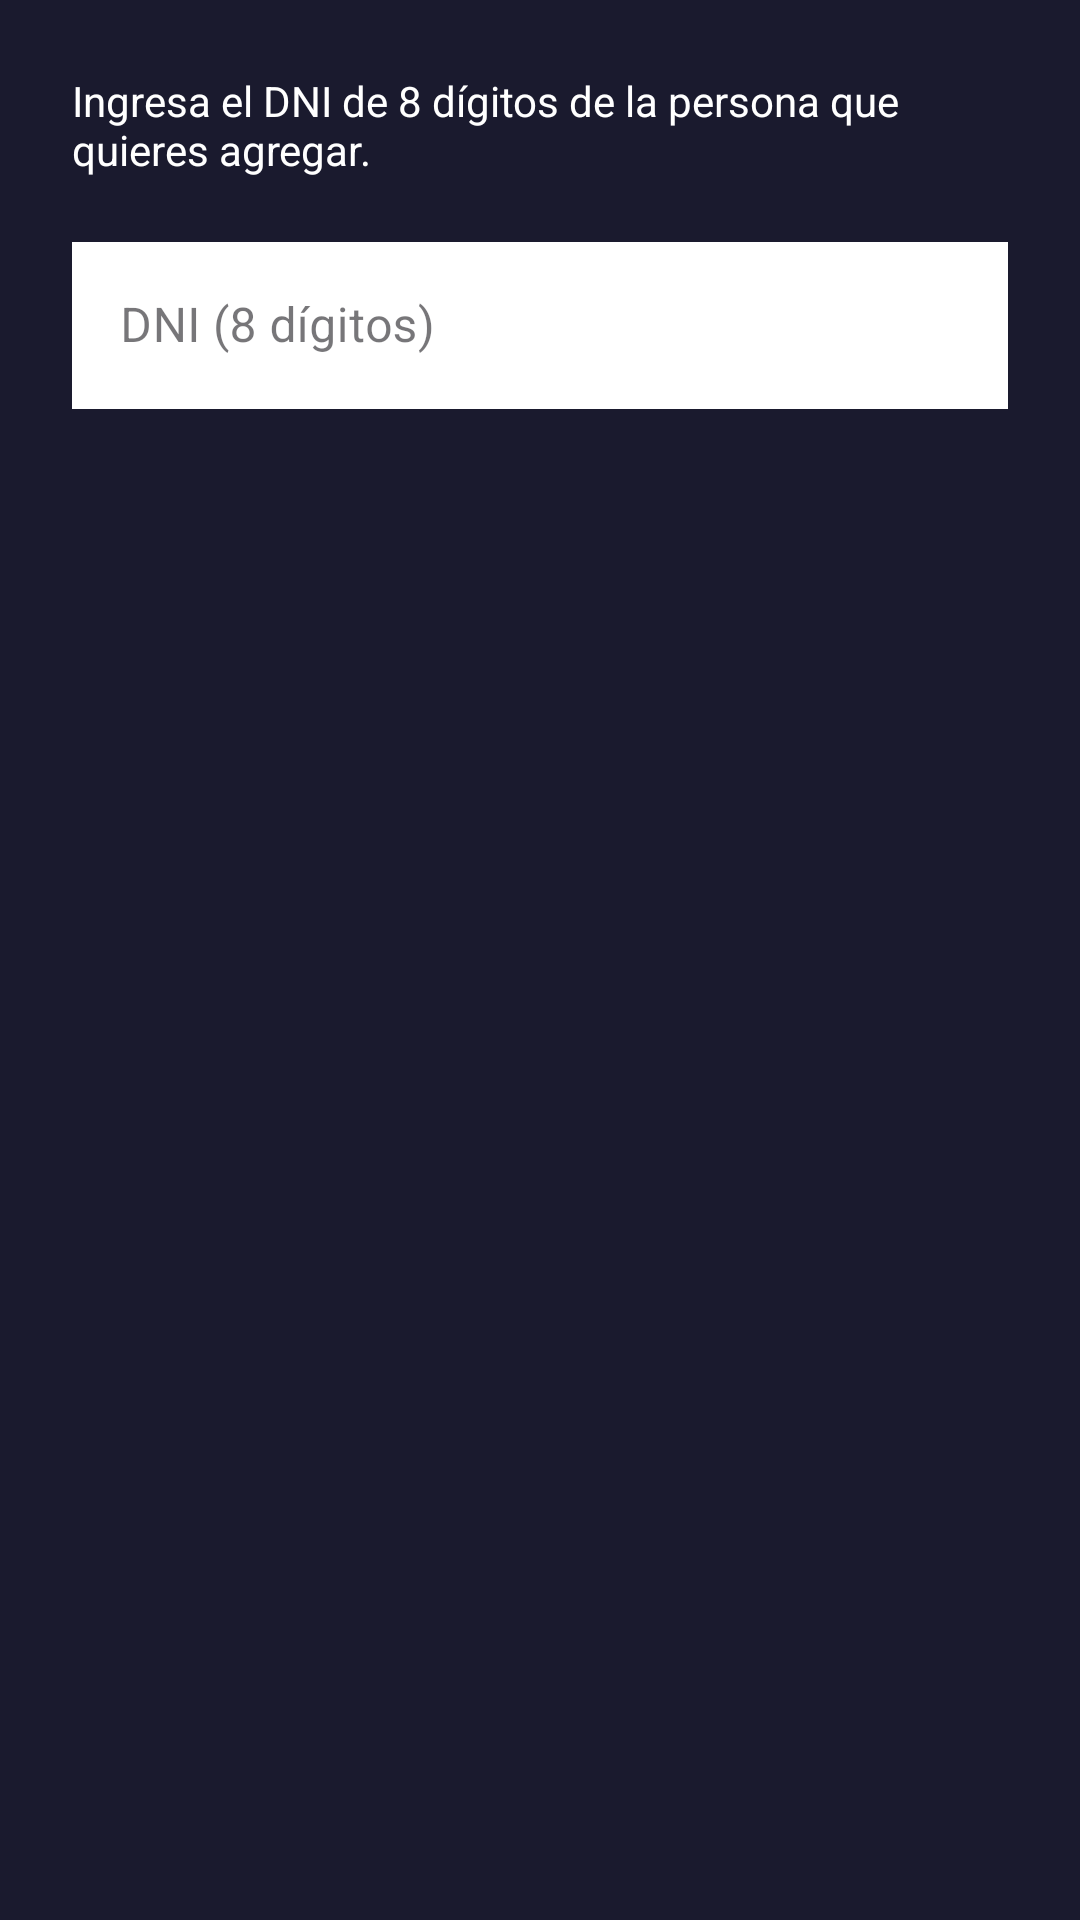

Android layout source for this screen:
<!-- AndroidManifest.xml: application theme Theme.AlertaSegura -->
<!-- res/layout/dialog_search_dni.xml -->
<?xml version="1.0" encoding="utf-8"?>
<LinearLayout
    xmlns:android="http://schemas.android.com/apk/res/android"
    android:layout_width="match_parent"
    android:layout_height="wrap_content"
    android:orientation="vertical"
    android:background="#1A1A2E"
    android:padding="24dp">

    <TextView
        android:layout_width="match_parent"
        android:layout_height="wrap_content"
        android:text="Ingresa el DNI de 8 dígitos de la persona que quieres agregar."
        android:textSize="14sp"
        android:textColor="#FFFFFF"
        android:layout_marginBottom="16dp"/>

    <com.google.android.material.textfield.TextInputLayout
        android:layout_width="match_parent"
        android:layout_height="wrap_content"
        android:hint="DNI (8 dígitos)"
        style="@style/Widget.MaterialComponents.TextInputLayout.OutlinedBox">

        <com.google.android.material.textfield.TextInputEditText
            android:id="@+id/etDniSearch"
            android:layout_width="match_parent"
            android:layout_height="wrap_content"
            android:background="#FFFFFF"
            android:imeOptions="actionSearch"
            android:inputType="number"
            android:maxLength="8" />

    </com.google.android.material.textfield.TextInputLayout>

</LinearLayout>
<!-- resources referenced by this layout -->
<resources>
  <style name="Theme.AlertaSegura" parent="Base.Theme.AlertaSegura" />
  <style name="Base.Theme.AlertaSegura" parent="Theme.Material3.DayNight.NoActionBar">
          
          
      </style>
</resources>
